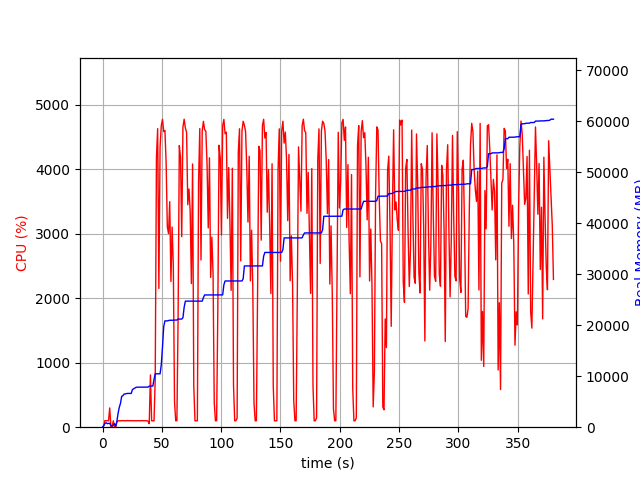

Data behind this chart, as committed beside it:
elapsed_time, nproc, cpu, mem_real, mem_virtual
3.337860107421875e-05, 1, 0.0, 6.586, 3186
1.007, 6, 20.9, 328.9, 1848
2.015, 4, 103.2, 718.9, 2314
3.023, 5, 100.1, 873.2, 2826
4.032, 3, 100.3, 691.7, 2018
5.039, 3, 99.2, 750.4, 2130
6.047, 4, 298.6, 763.9, 2771
7.055, 3, 2.0, 303, 1564
8.063, 3, 3.0, 232.7, 1512
9.071, 3, 99.1, 389.6, 1632
10.08, 5, 3.0, 680.2, 2468
11.09, 3, 1.0, 219.7, 1456
12.1, 1, 81.4, 1149, 2629
13.1, 1, 99.2, 2733, 4997
14.11, 1, 101.2, 3907, 6783
15.12, 1, 99.2, 4673, 8687
16.13, 1, 99.2, 6051, 8687
17.13, 1, 103.2, 6169, 8699
18.14, 1, 100.2, 6489, 8699
19.15, 1, 101.0, 6521, 8827
20.16, 1, 100.0, 6593, 8827
21.17, 1, 102.9, 6623, 8827
22.19, 1, 99.9, 6623, 8827
23.2, 1, 100.0, 6625, 8827
24.21, 1, 102.9, 6627, 8827
25.22, 1, 99.0, 7391, 10875
26.23, 1, 100.0, 7529, 10875
27.24, 1, 100.9, 7663, 10875
28.25, 1, 99.0, 7819, 10875
29.26, 1, 100.9, 7851, 10875
30.27, 1, 99.9, 7853, 10875
31.28, 1, 99.9, 7853, 10875
32.29, 1, 100.0, 7853, 10875
33.3, 1, 102.9, 7855, 10875
34.31, 1, 99.9, 7855, 10875
35.32, 1, 100.0, 7857, 10875
36.33, 1, 99.9, 7857, 10875
37.34, 1, 99.9, 7861, 11035
38.35, 1, 95.0, 7861, 11035
39.36, 1, 53.5, 8057, 14484
40.37, 1, 811.6, 8067, 14484
41.39, 1, 99.8, 8067, 14484
42.4, 1, 100.0, 8067, 14484
43.41, 1, 98.9, 9391, 17570
44.42, 1, 746.6, 10473, 17762
45.45, 1, 4185, 10473, 17762
46.48, 1, 4632, 10473, 17762
47.5, 1, 2152, 10473, 17762
48.51, 1, 4347, 10473, 17762
49.53, 1, 4677, 12255, 25521
50.56, 1, 4776, 15744, 25840
51.58, 1, 4585, 19701, 26076
52.6, 1, 4603, 20853, 26076
53.61, 1, 4103, 20853, 26078
54.62, 1, 3108, 20853, 26081
55.64, 1, 3004, 20923, 26305
56.65, 1, 3498, 20979, 26305
57.66, 1, 2261, 20979, 26305
58.67, 1, 3105, 20979, 26305
59.68, 1, 2506, 20979, 26305
... 316 more rows
